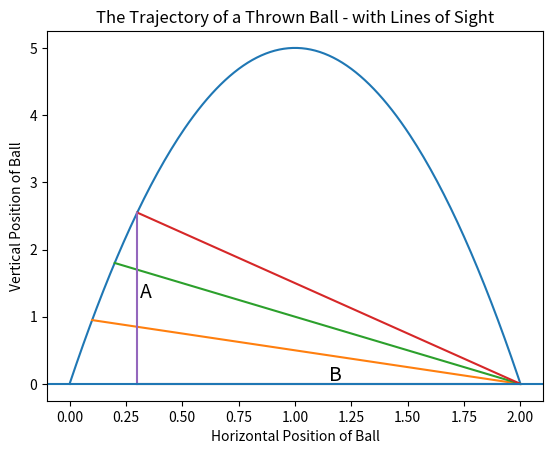

Write Python code to recreate this figure.
import matplotlib.pyplot as plt
#creation of function
def ball_trajectory(x):
  location = 10*x - 5*(x**2)
  return(location)
#creation of plot  
xs = [x/100 for x in list(range(201))]
ys = [ball_trajectory(x) for x in xs]
xs2 = [0.1,2]
ys2 = [ball_trajectory(0.1),0]
xs3 = [0.2,2]
ys3 = [ball_trajectory(0.2),0]
xs4 = [0.3,2]
ys4 = [ball_trajectory(0.3),0]
xs5 = [0.3,0.3]
ys5 = [0,ball_trajectory(0.3)]
xs6 = [0.3,2]
ys6 = [0,0]
plt.plot(xs,ys,xs2,ys2,xs3,ys3,xs4,ys4,xs5,ys5,xs6,ys6)
plt.title('The Trajectory of a Thrown Ball - with Lines of Sight')
plt.xlabel('Horizontal Position of Ball')
plt.ylabel('Vertical Position of Ball')
plt.text(0.31, ball_trajectory(0.3)/2, 'A', fontsize=14)
plt.text((0.3 + 2)/2, 0.05, 'B', fontsize=14)
plt.axhline(y=0)
plt.show()